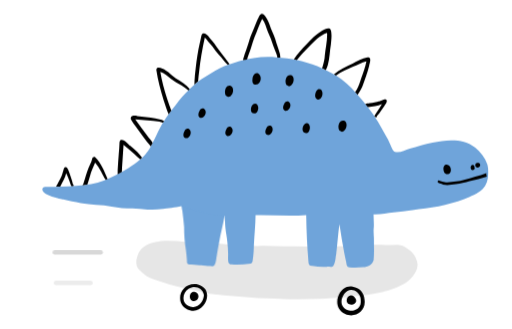
t = 0.00 s
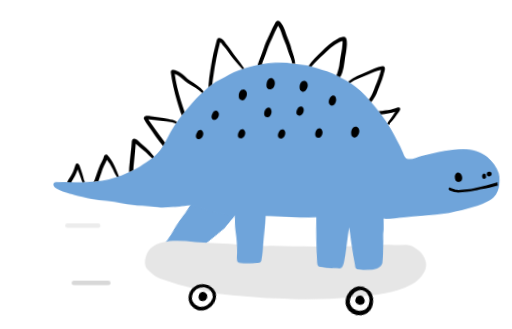
t = 0.93 s
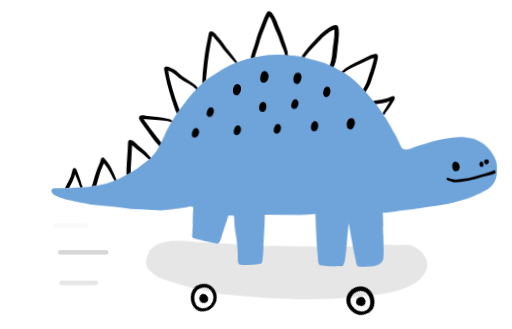
t = 1.26 s
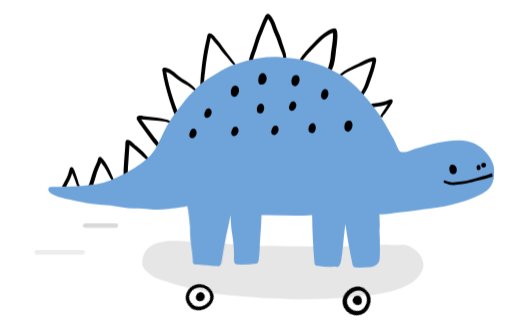
t = 1.87 s
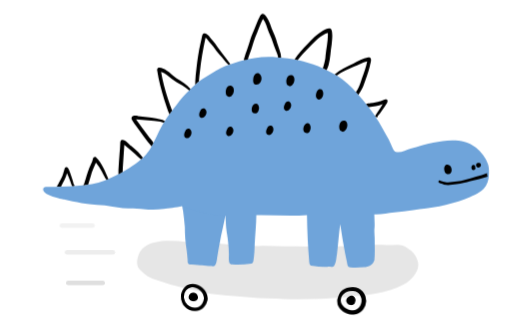
t = 2.48 s
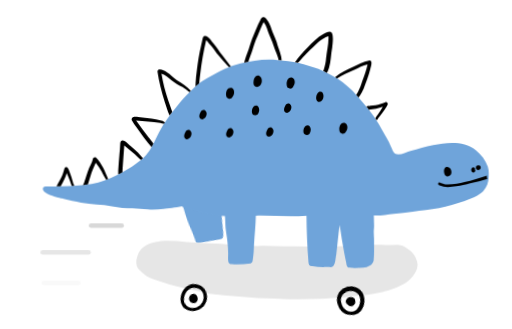
t = 3.12 s

The animated SVG that drew these frames (rendered in a browser with its animation timeline set to each time). Animation: 7 CSS @keyframes rules; one cycle of 3.73 s, repeats indefinitely.

<svg xmlns="http://www.w3.org/2000/svg" viewBox="60 270 1340 860" width="670" height="430" role="img" aria-label="Ein blauer Dino fährt Skateboard und schubst mit dem Fuß an">
<title>Skatender Dino</title>
<style>
.rig  { animation: surge 2.8s infinite; }
.bob  { animation: bob 2.8s infinite; }
.leg  { animation: push 2.8s infinite; }
.leg-front { animation: push 2.8s infinite, front 2.8s infinite linear; }
.leg-back  { opacity: 0; animation: push 2.8s infinite, back 2.8s infinite linear; }
.wheel { animation: spin .9s infinite linear; }
.speed path { opacity: 0; animation: zoom 1.4s infinite linear; }
.speed path:nth-child(2) { animation-delay: -0.467s; }
.speed path:nth-child(3) { animation-delay: -0.933s; }

/* Hinterbein: rotate = vor/zurück, translateY = Bein kürzer/länger */
@keyframes push {
  0%   { transform: rotate(0deg)   translateY(0px);   animation-timing-function: ease-out; }
  8%   { transform: rotate(-24deg) translateY(-78px); animation-timing-function: ease-in; }
  15%  { transform: rotate(6deg)   translateY(-22px); animation-timing-function: ease-in-out; }
  25%  { transform: rotate(22deg)  translateY(-8px);  animation-timing-function: ease-out; }
  34%  { transform: rotate(36deg)  translateY(8px);   animation-timing-function: ease-out; }
  42%  { transform: rotate(12deg)  translateY(-80px); animation-timing-function: ease-in; }
  49%  { transform: rotate(-2deg)  translateY(-4px);  animation-timing-function: ease-out; }
  53%, 100% { transform: rotate(0deg) translateY(0px); }
}
/* Das Bein existiert zweimal: vor dem Brett (steht drauf) und hinter dem Brett (schubst auf der anderen Seite).
   Gewechselt wird, wenn der Fuß in der Luft ist, deshalb sieht man den Wechsel nicht. */
@keyframes front {
  0%, 8%      { opacity: 1; }
  8.05%, 42%  { opacity: 0; }
  42.05%, 100%{ opacity: 1; }
}
@keyframes back {
  0%, 8%      { opacity: 0; }
  8.05%, 42%  { opacity: 1; }
  42.05%, 100%{ opacity: 0; }
}
/* Körper: kurz in die Knie, beim Abstoßen leicht nach vorn lehnen */
@keyframes bob {
  0%   { transform: rotate(0deg) scale(1, 1);       animation-timing-function: ease-in-out; }
  15%  { transform: rotate(0.4deg) scale(1, .985);  animation-timing-function: ease-in-out; }
  32%  { transform: rotate(1.8deg) scale(1, .97);   animation-timing-function: ease-in-out; }
  44%  { transform: rotate(-.6deg) scale(1, 1.012); animation-timing-function: ease-in-out; }
  56%, 100% { transform: rotate(0deg) scale(1, 1); }
}
/* ganzes Skateboard: Schub nach dem Abstoßen, dann ausrollen */
@keyframes surge {
  0%, 18% { transform: translateX(0px);  animation-timing-function: ease-out; }
  40%     { transform: translateX(26px); animation-timing-function: ease-in-out; }
  100%    { transform: translateX(0px); }
}
@keyframes spin { to { transform: rotate(360deg); } }
@keyframes zoom {
  0%   { opacity: 0; transform: translateX(0px); }
  25%  { opacity: 1; }
  100% { opacity: 0; transform: translateX(-140px); }
}
@media (prefers-reduced-motion: reduce) {
  .rig, .bob, .leg, .wheel, .speed path { animation: none !important; }
  .leg-back { opacity: 0; }
  .leg-front { opacity: 1; }
}
</style>
<!-- Fahrtwind-Striche: diese Gruppe löschen, wenn du sie nicht willst -->
<g class="speed" fill="none" stroke="#d4d4d4" stroke-width="12" stroke-linecap="round"><path d="M 330 860 L 410 860"/><path d="M 250 930 L 370 930"/><path d="M 300 1010 L 390 1010"/></g>
<g class="rig">
<g transform="translate(790 966)"><g class="bob"><g transform="translate(-790 -966)"><g transform="translate(592 815)"><g class="leg leg-back"><path transform="translate(-592 -815)" fill="#6fa4da" d="M 647.910156 834.171875 C 643.558594 857.6875 637.34375 880.769531 633.40625 904.359375 C 631.183594 915.113281 629.296875 925.910156 627.601562 936.753906 C 625.855469 945.554688 625.921875 955.089844 621.59375 963.121094 C 619.542969 966.703125 615.160156 967.234375 611.550781 965.953125 C 590.015625 964.855469 584.429688 963.882812 560.21875 961.777344 C 557.390625 961.632812 554.125 962.308594 551.792969 960.300781 C 548.65625 957.769531 549.339844 953.496094 549.175781 949.925781 C 548.65625 941.375 547.679688 932.878906 546.617188 924.382812 C 543.144531 904.121094 541.84375 883.632812 541.769531 863.101562 C 540.824219 849.300781 538.699219 835.585938 537.246094 821.847656 C 536.398438 817.515625 535.433594 813.253906 534.988281 808.890625 L 532 700 L 651 700 Z"/></g></g></g></g></g>
<path fill="#e6e6e6" d="M 1150.898438 951.78125 C 1159.488281 975.382812 1136.796875 1001.71875 1115.113281 1013.796875 C 1069.824219 1038.320312 1014.242188 1042.316406 961.722656 1047.328125 C 908.644531 1050.855469 855.222656 1053.882812 801.800781 1051.820312 C 771.535156 1050.042969 741.238281 1050.484375 711.039062 1047.457031 C 689.636719 1045.984375 667.085938 1043.867188 645.945312 1041.988281 C 629.6875 1040.871094 613.339844 1039.710938 597.535156 1035.707031 C 555.902344 1026.820312 513.738281 1018.960938 473.90625 1004.605469 C 463.601562 1000.613281 452.679688 997.410156 443.394531 991.726562 C 435.757812 986.710938 428.976562 980.667969 423.054688 974.1875 C 413.683594 963.023438 416.1875 948.070312 420.820312 936.058594 C 426.449219 920.539062 441.953125 907.410156 460.683594 904.003906 C 489.136719 897.144531 518.925781 899.714844 548.113281 902.839844 C 577.976562 904.792969 607.882812 905.976562 637.757812 907.667969 C 652.824219 909.070312 667.855469 910.675781 682.988281 911.164062 C 705.726562 913.0625 728.460938 913.574219 751.21875 912.976562 C 773.847656 913.496094 796.472656 915.015625 819.078125 913.953125 C 852.761719 913.171875 886.527344 916.070312 920.199219 915.027344 C 942.457031 913.019531 964.8125 913.203125 987.222656 913.453125 C 1008.84375 912.183594 1030.375 910.046875 1052.132812 910.449219 C 1067.96875 910.6875 1083.765625 910.632812 1099.558594 910.046875 C 1112.953125 910.046875 1123.878906 917.925781 1133.390625 925.367188 C 1142.449219 932.304688 1147.644531 941.972656 1150.898438 951.78125 Z M 1150.898438 951.78125"/>
<g transform="translate(566.7 1048.0)"><g class="wheel"><path transform="translate(-566.7 -1048.0)" fill="#000" d="M 557.238281 1081.414062 C 514.097656 1071.199219 527.210938 1004.953125 578.476562 1014.132812 C 585.839844 1015.523438 592.023438 1020.472656 596.949219 1025.875 C 613.5 1050.714844 586.914062 1090.84375 557.238281 1081.414062 Z M 564.40625 1073.101562 C 581.078125 1074.414062 592.773438 1057.226562 593.585938 1042.085938 C 590.636719 1021.199219 569.09375 1015.835938 553.191406 1025.179688 C 542.019531 1032.058594 536.703125 1047.871094 542.308594 1059.894531 C 546.347656 1068.054688 555.847656 1071.863281 564.40625 1073.101562 Z M 563.167969 1056.53125 C 551.5 1052.167969 556.835938 1029.109375 569.742188 1033.535156 C 586.460938 1037.910156 579.398438 1061.835938 563.167969 1056.53125 Z"/></g></g>
<g transform="translate(978.4 1056.8)"><g class="wheel"><path transform="translate(-978.4 -1056.8)" fill="#000" d="M 963.152344 1090.984375 C 928.984375 1075.867188 942.011719 1029.53125 967.546875 1020.328125 C 975.214844 1017.574219 984.230469 1018.613281 994.859375 1023.867188 C 1005.511719 1028.914062 1013.074219 1040.023438 1013.808594 1052.894531 C 1019.125 1084.851562 987.398438 1103.191406 963.152344 1090.984375 Z M 976.050781 1082.53125 C 988.566406 1084.015625 1003.363281 1076.398438 1003.972656 1061.011719 C 1004.15625 1056.964844 1004.027344 1052.6875 1003.210938 1048.664062 C 1000.902344 1037.171875 989.914062 1027.9375 979.132812 1028.035156 C 955.648438 1028.230469 937.378906 1076.269531 976.050781 1082.53125 Z M 973.816406 1065.785156 C 963.035156 1061.609375 966.394531 1044.984375 976.886719 1042.953125 C 983.6875 1041.089844 988.730469 1047.351562 991.488281 1053.167969 C 994.804688 1063.832031 981.214844 1069.300781 973.816406 1065.785156 Z"/></g></g>
<g transform="translate(790 966)"><g class="bob"><g transform="translate(-790 -966)"><g transform="translate(592 815)"><g class="leg leg-front"><path transform="translate(-592 -815)" fill="#6fa4da" d="M 647.910156 834.171875 C 643.558594 857.6875 637.34375 880.769531 633.40625 904.359375 C 631.183594 915.113281 629.296875 925.910156 627.601562 936.753906 C 625.855469 945.554688 625.921875 955.089844 621.59375 963.121094 C 619.542969 966.703125 615.160156 967.234375 611.550781 965.953125 C 590.015625 964.855469 584.429688 963.882812 560.21875 961.777344 C 557.390625 961.632812 554.125 962.308594 551.792969 960.300781 C 548.65625 957.769531 549.339844 953.496094 549.175781 949.925781 C 548.65625 941.375 547.679688 932.878906 546.617188 924.382812 C 543.144531 904.121094 541.84375 883.632812 541.769531 863.101562 C 540.824219 849.300781 538.699219 835.585938 537.246094 821.847656 C 536.398438 817.515625 535.433594 813.253906 534.988281 808.890625 L 532 700 L 651 700 Z"/></g></g><path fill="#6fa4da" d="M 172.179688 761.207031 C 175.367188 757.636719 180.78125 758.800781 185.066406 758.417969 C 226.230469 757.769531 293.484375 757.769531 331.429688 741.914062 C 354.078125 733.992188 375.402344 721.945312 395.90625 709.664062 C 446.34375 675.621094 448.242188 667.09375 473.679688 613.691406 C 486.253906 588.691406 502.425781 565.761719 520.09375 544.136719 C 530.976562 529.34375 542.800781 515.390625 556.316406 502.921875 C 569.082031 489.746094 582.71875 477.355469 599.152344 468.945312 C 615.042969 460.132812 629.945312 449.304688 646.921875 442.585938 C 659.851562 437.53125 673.011719 433.015625 686.375 429.207031 C 717.820312 421.125 750.492188 416.109375 782.957031 419.667969 C 801.59375 421.035156 820.371094 422.230469 838.539062 426.90625 C 855.839844 431.78125 873.382812 436.054688 890.25 442.273438 C 907.453125 449.328125 923.789062 458.441406 939.984375 467.566406 C 959.28125 480.070312 976.710938 495.761719 991.929688 512.980469 C 1012.59375 536.441406 1033.042969 560.335938 1048.964844 587.367188 C 1056.0625 598.957031 1062.070312 611.152344 1068.902344 622.894531 C 1073.785156 630.601562 1077.808594 638.769531 1081.246094 647.214844 C 1084.503906 653.550781 1086.074219 661.265625 1091.757812 665.976562 C 1105.601562 671.75 1119.234375 661.375 1132.394531 658.054688 C 1152.382812 653.617188 1171.726562 645.597656 1191.964844 642.570312 C 1228.914062 634.484375 1272.191406 630.578125 1303.78125 655.460938 C 1317.601562 666.867188 1329.378906 681.710938 1335.128906 698.8125 C 1338.035156 707.875 1337.972656 717.507812 1337.460938 726.90625 C 1337.417969 740.394531 1332.871094 753.785156 1323.621094 763.757812 C 1310.582031 777.234375 1291.675781 783.042969 1274.863281 790.410156 C 1253.027344 798.246094 1230.519531 804.417969 1207.890625 809.539062 C 1185.207031 813.792969 1162.167969 815.714844 1139.390625 819.308594 C 1123.019531 821.554688 1106.597656 823.105469 1090.21875 825.175781 C 1072.796875 827.109375 1055.171875 831.210938 1037.640625 830.234375 C 1037.523438 842.996094 1039.386719 855.746094 1037.871094 868.550781 C 1037.347656 877.285156 1038.25 884.707031 1038.574219 893.03125 C 1038.433594 911.96875 1039.660156 931.109375 1037.835938 949.949219 C 1034.929688 962.078125 1022.164062 967.742188 1010.6875 968.4375 C 998.742188 969.589844 986.617188 970.566406 974.683594 968.871094 C 967.796875 968.523438 966.917969 961.265625 966.125 955.828125 C 964.457031 948.046875 962.773438 940.257812 961.191406 932.453125 C 956.101562 907.0625 952.394531 881.410156 948.359375 855.898438 C 944.679688 882.039062 943.097656 907.910156 939.972656 933.917969 C 937.75 944.414062 938.539062 956.621094 931.976562 965.550781 C 927.390625 969.546875 920.644531 966.722656 915.132812 967.539062 C 902.363281 968.675781 889.640625 967.09375 876.992188 965.464844 C 869.703125 965.933594 867.621094 961.070312 867.285156 954.667969 C 863.792969 913.941406 861.96875 873.054688 861.363281 832.199219 C 817.277344 835.84375 773.011719 831.644531 728.839844 832.535156 C 728.503906 858.316406 725.769531 884.023438 724.503906 909.777344 C 724.144531 922.839844 723.742188 935.949219 721.574219 948.863281 C 721.128906 952.898438 720.433594 958.207031 715.671875 959.191406 C 699.316406 961.179688 682.945312 962.761719 666.46875 961.332031 C 663 961.960938 659.179688 960.3125 658.03125 956.828125 C 656.023438 949.816406 657.066406 942.328125 656.976562 935.136719 C 657.152344 924.523438 656.035156 913.953125 655.046875 903.394531 C 654.050781 890.328125 651.078125 877.980469 649.796875 865.132812 C 648.851562 854.324219 649.125 844.679688 647.910156 834.171875 C 612 833 572 822 534.988281 808.890625 C 518.632812 812.230469 498.402344 814.824219 486.804688 816.074219 C 473.3125 817.765625 459.761719 819.015625 446.160156 817.65625 C 432.699219 817.082031 419.269531 815.714844 405.832031 814.964844 C 387.855469 814.890625 369.957031 813.351562 352.300781 810.050781 C 325.539062 804.363281 298.050781 805.515625 271.195312 800.6875 C 256.136719 798.113281 239.726562 794.640625 225.277344 791.222656 C 219.386719 789.835938 161.820312 778.722656 172.179688 761.207031 Z M 172.179688 761.207031"/><path fill="#000" d="M 1015.894531 540.96875 C 1019.753906 539.925781 1024.539062 539.792969 1027.273438 539.164062 C 1036.023438 538.234375 1044.789062 537.136719 1053.121094 534.140625 C 1053.035156 534.175781 1052.9375 534.195312 1052.839844 534.226562 C 1052.730469 534.261719 1052.621094 534.292969 1052.511719 534.335938 C 1056.90625 532.851562 1061.191406 531.003906 1065.585938 529.519531 C 1066.84375 529.128906 1068.199219 529.007812 1069.457031 529.539062 C 1074.433594 531.710938 1071.746094 537.65625 1069.433594 540.902344 C 1062.015625 552.21875 1055.082031 563.113281 1046.242188 573.25 C 1046.613281 574.085938 1046.503906 575.050781 1045.800781 575.746094 C 1045.09375 576.441406 1043.964844 576.550781 1043.128906 576.082031 C 1042.773438 576.203125 1042.382812 576.210938 1042.003906 576.148438 C 1041.308594 575.09375 1040.601562 574.03125 1039.898438 572.980469 C 1039.929688 572.816406 1039.972656 572.652344 1040.039062 572.492188 C 1041.761719 568.886719 1044.433594 565.828125 1046.570312 562.464844 C 1051.070312 555.636719 1055.277344 548.640625 1059.488281 541.628906 C 1047.96875 546.402344 1035.570312 547.609375 1023.355469 549.519531 C 1023.171875 549.527344 1022.988281 549.539062 1022.792969 549.5625 C 1020.523438 546.675781 1018.226562 543.808594 1015.894531 540.96875 Z M 655.261719 522.238281 C 652.746094 520.980469 649.949219 519.644531 649.613281 516.410156 C 646.695312 507.230469 651.519531 490.441406 663.679688 494.195312 C 672.425781 498.300781 671.15625 511.246094 665.96875 517.800781 C 664.070312 521.566406 659.320312 524.648438 655.261719 522.238281 Z M 545.195312 630.894531 C 537.441406 628.191406 539.707031 618.109375 542.996094 612.640625 C 543.96875 607.386719 550.382812 604.328125 554.949219 607.355469 C 564.265625 613.8125 556.648438 633.550781 545.195312 630.894531 Z M 726.691406 490.691406 C 720.140625 488.835938 719.925781 481.292969 720.847656 475.695312 C 721.335938 468.292969 726.453125 457.769531 735.390625 461.285156 C 748.039062 468.109375 742.5625 494.023438 726.691406 490.691406 Z M 759.636719 622.601562 C 751.878906 619.898438 754.148438 609.820312 757.421875 604.351562 C 758.398438 599.097656 764.820312 596.039062 769.386719 599.078125 C 778.707031 605.523438 771.089844 625.261719 759.636719 622.601562 Z M 860.90625 617.652344 C 848.0625 618.121094 850.363281 598.675781 858.042969 593.261719 C 865.648438 588.34375 871.460938 596.449219 871.027344 603.765625 C 870.710938 609.417969 867.902344 618.1875 860.90625 617.652344 Z M 584.496094 577.773438 C 576.75 575.074219 579.007812 564.992188 582.292969 559.535156 C 583.269531 554.28125 589.691406 551.210938 594.246094 554.25 C 603.566406 560.695312 595.949219 580.445312 584.496094 577.773438 Z M 654.9375 625.402344 C 647.183594 622.699219 649.449219 612.617188 652.726562 607.148438 C 653.703125 601.898438 660.121094 598.835938 664.691406 601.875 C 674.007812 608.320312 666.394531 628.0625 654.9375 625.402344 Z M 952.273438 613.347656 C 949.757812 612.085938 946.945312 610.742188 946.609375 607.507812 C 943.703125 598.328125 948.53125 581.539062 960.691406 585.296875 C 969.421875 589.40625 968.164062 602.355469 962.96875 608.898438 C 961.082031 612.664062 956.320312 615.746094 952.273438 613.347656 Z M 813.785156 494.261719 C 811.269531 493.003906 808.460938 491.65625 808.125 488.433594 C 805.214844 479.253906 810.03125 462.46875 822.203125 466.222656 C 830.933594 470.324219 829.675781 483.269531 824.480469 489.824219 C 822.59375 493.578125 817.832031 496.671875 813.785156 494.261719 Z M 892.125 529.910156 C 889.078125 529.5625 887.449219 527.054688 885.832031 524.808594 C 882.613281 518.179688 886.515625 506.144531 893.21875 502.84375 C 909.382812 499.570312 906.054688 531.09375 892.125 529.910156 Z M 806.128906 559.261719 C 798.382812 556.570312 800.648438 546.480469 803.925781 541.023438 C 804.902344 535.769531 811.324219 532.699219 815.878906 535.738281 C 825.195312 542.183594 817.59375 561.933594 806.128906 559.261719 Z M 725.792969 566.316406 C 712.949219 566.792969 715.25 547.335938 722.929688 541.933594 C 730.53125 537.007812 736.347656 545.125 735.914062 552.425781 C 735.597656 558.078125 732.789062 566.859375 725.792969 566.316406 Z M 1222.5 720.578125 C 1219.539062 714.675781 1219.234375 705.410156 1224.972656 701.082031 C 1229.050781 698.378906 1234.203125 700.667969 1236.65625 704.445312 C 1241.515625 710.390625 1241.699219 722.339844 1233.097656 724.789062 C 1229 726.082031 1224.59375 724.367188 1222.5 720.578125 Z M 1219.234375 752.265625 C 1214.917969 750.757812 1200.253906 748.585938 1206.75 741.847656 C 1208.257812 740.851562 1210.339844 741.207031 1211.480469 742.597656 C 1215.699219 744.527344 1219.617188 745.410156 1223.953125 746.277344 C 1233.859375 747.621094 1244.066406 745.484375 1253.785156 744.28125 C 1260.792969 743.519531 1267.648438 741.914062 1274.460938 740.1875 C 1294.105469 734.71875 1313.910156 729.53125 1333.023438 722.488281 C 1332.363281 725.703125 1332.882812 728.773438 1334.21875 731.421875 C 1319.628906 736.683594 1304.203125 739.851562 1289.222656 743.128906 C 1277.484375 746.285156 1265.21875 749.847656 1253.175781 751.0625 C 1241.972656 752.65625 1230.453125 755.011719 1219.234375 752.265625 Z M 1304.917969 705.257812 C 1302.921875 702.296875 1303.746094 697.652344 1307.132812 696.097656 C 1310.136719 694.917969 1314.367188 694.820312 1315.917969 698.28125 C 1319.53125 705.269531 1309.539062 712.019531 1304.917969 705.257812 Z M 1296.535156 714.480469 C 1289.894531 713.300781 1290.253906 701.632812 1296.816406 700.699219 C 1299.996094 700.332031 1302.414062 703.671875 1301.503906 706.625 C 1304.367188 710.074219 1300.871094 715.632812 1296.535156 714.480469 Z M 246.722656 756.714844 L 246.667969 756.628906 C 244.78125 753.113281 243.890625 749.152344 242.4375 745.441406 C 239.605469 737.769531 236.449219 730.226562 233.28125 722.683594 C 230.320312 734.816406 223.964844 745.539062 218.28125 756.507812 C 218 756.933594 217.757812 757.386719 217.5625 757.855469 C 213.875 757.941406 210.273438 758.015625 206.75 758.082031 C 208.117188 754.175781 211.078125 749.945312 212.25 747.230469 C 216.675781 739.613281 220.96875 731.898438 223.488281 723.402344 C 223.453125 723.5 223.421875 723.585938 223.390625 723.683594 C 223.347656 723.792969 223.3125 723.902344 223.269531 724.007812 C 224.667969 719.582031 225.722656 715.046875 227.121094 710.617188 C 227.554688 709.371094 228.261719 708.199219 229.421875 707.503906 C 234.128906 704.769531 237.316406 710.457031 238.585938 714.230469 C 243.316406 726.917969 248 738.953125 250.953125 752.082031 C 251.832031 752.265625 252.558594 752.929688 252.699219 753.90625 C 252.839844 754.882812 252.277344 755.847656 251.40625 756.25 L 251.503906 756.421875 C 249.910156 756.53125 248.316406 756.628906 246.722656 756.714844 Z M 275.726562 754.339844 C 279.285156 750.019531 279.796875 743.792969 281.769531 738.636719 C 286.109375 725.34375 289.632812 711.703125 296.054688 699.203125 C 298.179688 694.742188 300.15625 690.183594 301.132812 685.300781 C 301.554688 681.351562 306.078125 678.597656 309.453125 681.242188 C 325.007812 697.03125 333.316406 717.867188 341.648438 738.027344 C 340.085938 738.667969 338.511719 739.289062 336.9375 739.894531 C 331.882812 734.046875 325.753906 719.875 324.171875 717.542969 C 320.070312 709.316406 314.84375 701.773438 308.941406 694.742188 C 304.289062 706.210938 298.667969 717.324219 295.699219 729.402344 C 293.191406 737.105469 291.085938 744.960938 288.625 752.679688 C 284.394531 753.308594 280.089844 753.859375 275.726562 754.339844 Z M 367.960938 725.59375 C 367.960938 721.210938 367.863281 716.816406 368.003906 712.429688 C 368.828125 698.886719 369.761719 685.703125 370.816406 672.269531 C 371.703125 663.046875 372.472656 653.820312 372.648438 644.542969 C 372.765625 641.167969 373.136719 637.066406 376.671875 635.515625 C 385.242188 632.964844 395.082031 646.789062 401.304688 651.335938 C 407.371094 656.4375 413.53125 661.417969 419.0625 667.113281 C 423.152344 671.347656 426.785156 676.054688 430.703125 680.460938 C 431.167969 681.039062 431.667969 681.582031 432.167969 682.144531 C 430.5625 683.652344 428.871094 685.171875 427.058594 686.710938 C 421.070312 682.023438 416.125 676.132812 410.375 671.152344 C 401.273438 663.773438 392.085938 656.535156 383.3125 648.765625 C 382.335938 668.710938 380.457031 689.15625 379.351562 708.851562 C 379.351562 708.773438 379.363281 708.699219 379.363281 708.632812 C 379.179688 712.246094 379.144531 715.871094 379.082031 719.496094 C 375.402344 721.578125 371.695312 723.617188 367.960938 725.59375 Z M 454.730469 652.390625 C 440.257812 636.4375 428.195312 618.335938 415.40625 600.933594 C 410.820312 594.671875 406.070312 588.398438 402.566406 581.464844 C 399.472656 571.351562 412.902344 571.460938 419.355469 573.066406 C 434.976562 575.171875 450.8125 575.582031 466.269531 578.992188 C 473.851562 580.554688 482.074219 581.324219 488.519531 585.980469 C 488.878906 585.871094 489.214844 585.859375 489.527344 585.933594 C 488.507812 587.519531 487.511719 589.113281 486.523438 590.722656 C 486.253906 590.625 485.992188 590.515625 485.730469 590.40625 C 482.890625 589.148438 479.917969 588.410156 476.878906 587.824219 C 456.054688 584.199219 434.957031 583.808594 413.976562 581.8125 C 424.5625 596.960938 435.59375 611.761719 446.734375 626.445312 C 448.828125 629.351562 455.976562 636.980469 459.460938 643.328125 C 457.84375 646.5625 456.28125 649.566406 454.730469 652.390625 Z M 501.40625 568.421875 C 495.917969 556.703125 492.707031 544.015625 488.355469 531.839844 C 480.070312 505.882812 473.171875 479.394531 469.082031 452.460938 C 469.816406 440.277344 487.75 450.183594 493.390625 453.363281 C 503.195312 459.167969 510.765625 467.949219 520.074219 474.449219 C 533.199219 482.738281 546.757812 490.53125 556.890625 502.324219 L 556.3125 502.921875 C 555.132812 504.007812 553.960938 505.113281 552.8125 506.222656 C 552.496094 505.980469 552.191406 505.730469 551.898438 505.484375 C 546.3125 500.785156 540.964844 496.714844 534.878906 492.828125 C 525.648438 487.351562 515.800781 482.78125 507.480469 475.878906 C 498.542969 468.597656 490.601562 460.914062 479.601562 457.257812 C 483.453125 481.273438 489.960938 504.734375 497.480469 527.847656 C 501.167969 538.015625 504.507812 548.78125 508.402344 558.957031 C 506.027344 562.082031 503.695312 565.242188 501.40625 568.421875 Z M 568.90625 490.617188 C 568.398438 488.195312 569.234375 485.386719 568.929688 482.957031 C 569.179688 470.835938 570.957031 458.800781 572.25 446.765625 C 574.753906 425.34375 577.769531 403.96875 582.652344 382.949219 C 584.277344 376.101562 585.515625 369.15625 587.089844 362.296875 C 588.941406 354.613281 595.625 355.722656 600.710938 359.738281 C 606.503906 363.949219 609.878906 370.492188 614.714844 375.679688 C 623.859375 385.714844 630.078125 397.976562 639.089844 408.132812 C 646.378906 417.097656 653.160156 426.289062 659.863281 435.632812 C 660.101562 436.175781 660.511719 436.761719 660.945312 437.355469 C 659.363281 437.921875 657.78125 438.484375 656.207031 439.070312 C 653.050781 435.707031 649.90625 432.550781 646.792969 429.121094 C 636.585938 417.011719 625.433594 405.671875 616.753906 392.34375 C 613.640625 387.960938 610.117188 384.023438 606.527344 380.039062 C 602.828125 376.132812 600.171875 371.21875 595.949219 367.855469 C 589.484375 397.328125 584.257812 426.996094 581.15625 457.019531 C 580.363281 465.496094 578.996094 473.917969 578.496094 482.421875 C 575.210938 485.027344 572.019531 487.773438 568.910156 490.617188 Z M 695.941406 426.863281 C 696.179688 424.921875 696.820312 422.988281 697.371094 421.125 C 699.3125 413.898438 701.636719 406.777344 704.378906 399.800781 C 708.902344 387.992188 711.539062 375.582031 716.050781 363.761719 C 721.269531 351.371094 726.226562 338.859375 731.355469 326.433594 C 733.179688 322.308594 735.207031 318.273438 737.214844 314.214844 C 738.625 311.339844 740.15625 307.910156 743.214844 306.476562 C 752.164062 302.191406 763.300781 326.867188 765.460938 333.640625 C 769.539062 346.800781 776.015625 358.542969 780.386719 371.476562 C 783.816406 384.71875 789.605469 397.25 792.589844 410.578125 C 793.109375 413.851562 793.4375 417.164062 793.785156 420.472656 C 791.136719 420.265625 788.5 420.070312 785.863281 419.875 C 785.429688 417.714844 785.128906 415.523438 784.519531 413.777344 C 782.382812 405.203125 777.890625 397.5 775.222656 389.113281 C 771.546875 376.828125 766.699219 364.976562 761.316406 353.34375 C 756.339844 341.855469 754.050781 328.941406 746.152344 318.914062 C 740.449219 330.113281 736.261719 341.777344 731.542969 353.367188 C 728.082031 361.503906 724.511719 369.589844 721.984375 378.074219 C 718.417969 391.316406 713.609375 404.140625 709.066406 417.054688 C 708.285156 418.835938 707.699219 421.644531 706.929688 424.453125 C 703.25 425.203125 699.585938 426.007812 695.941406 426.863281 Z M 902.765625 447.808594 C 903.222656 446.496094 903.765625 445.214844 904.285156 443.945312 C 907.105469 434.199219 909.609375 424.324219 910.085938 414.136719 C 911.921875 394.449219 917.105469 375.089844 915.933594 355.191406 C 896.496094 361.886719 882.753906 377.304688 868.921875 391.488281 C 862.523438 397.933594 856.121094 404.335938 850.003906 411.042969 C 845.460938 416.054688 841.109375 421.253906 836.804688 426.472656 C 834.167969 425.824219 831.53125 425.246094 828.886719 424.738281 C 838.367188 410.382812 850.082031 397.695312 861.96875 385.304688 C 874.269531 371.78125 887.089844 358.457031 903.136719 349.351562 C 908.644531 346.550781 914.925781 342.960938 921.261719 343.871094 C 931.328125 346.507812 926.664062 377.042969 926.035156 385.519531 C 922.683594 403.5 923.222656 422.144531 917.910156 439.691406 C 916.792969 444.28125 914.460938 448.382812 912.789062 452.746094 C 909.46875 451.039062 906.128906 449.390625 902.765625 447.808594 Z M 989.457031 510.234375 C 991.171875 507.75 992.753906 505.199219 994.003906 502.988281 C 998.765625 494.066406 1002.0625 484.515625 1004.9375 474.859375 C 1010.492188 460.089844 1015.707031 445.179688 1018.910156 429.695312 C 1006.402344 432.269531 995.652344 439.050781 984.089844 444 C 968.75 450.8125 952.976562 457.441406 939.191406 467.113281 C 937.433594 466.136719 935.675781 465.136719 933.921875 464.160156 C 947.554688 451.507812 966.210938 443.902344 982.582031 435.847656 C 995.175781 429.402344 1007.648438 422.644531 1021.589844 419.636719 C 1023.238281 419.171875 1024.917969 419.039062 1026.449219 419.960938 C 1032.21875 423.988281 1026.828125 436.335938 1025.96875 442.152344 C 1021.730469 459.949219 1014.875 476.996094 1008.960938 494.273438 C 1007.335938 498.179688 1001.695312 510.289062 995.835938 517.429688 C 994.535156 515.945312 993.234375 514.46875 991.929688 512.980469 C 991.105469 512.058594 990.292969 511.148438 989.457031 510.234375 Z M 534.339844 805.265625 C 534.46875 805.429688 534.609375 805.589844 534.761719 805.753906 C 534.609375 805.589844 534.46875 805.429688 534.339844 805.265625 Z M 534.339844 805.265625 M 533.65625 804.222656 C 533.699219 804.300781 533.742188 804.386719 533.796875 804.472656 C 533.742188 804.386719 533.699219 804.300781 533.65625 804.222656 Z M 533.65625 804.222656 M 533.425781 803.679688 C 533.460938 803.765625 533.492188 803.855469 533.523438 803.941406 C 533.492188 803.855469 533.460938 803.765625 533.425781 803.679688 Z M 533.425781 803.679688 M 533.328125 803.421875 C 533.363281 803.507812 533.382812 803.59375 533.414062 803.667969 C 533.382812 803.59375 533.363281 803.507812 533.328125 803.421875 Z M 533.328125 803.421875 M 533.253906 803.148438 C 533.273438 803.234375 533.296875 803.324219 533.328125 803.398438 C 533.296875 803.324219 533.273438 803.234375 533.253906 803.148438 Z M 533.253906 803.148438 M 533.132812 802.585938 C 533.144531 802.671875 533.167969 802.757812 533.175781 802.855469 C 533.167969 802.757812 533.144531 802.671875 533.132812 802.585938 Z M 533.132812 802.585938"/></g></g></g>
</g>
</svg>
